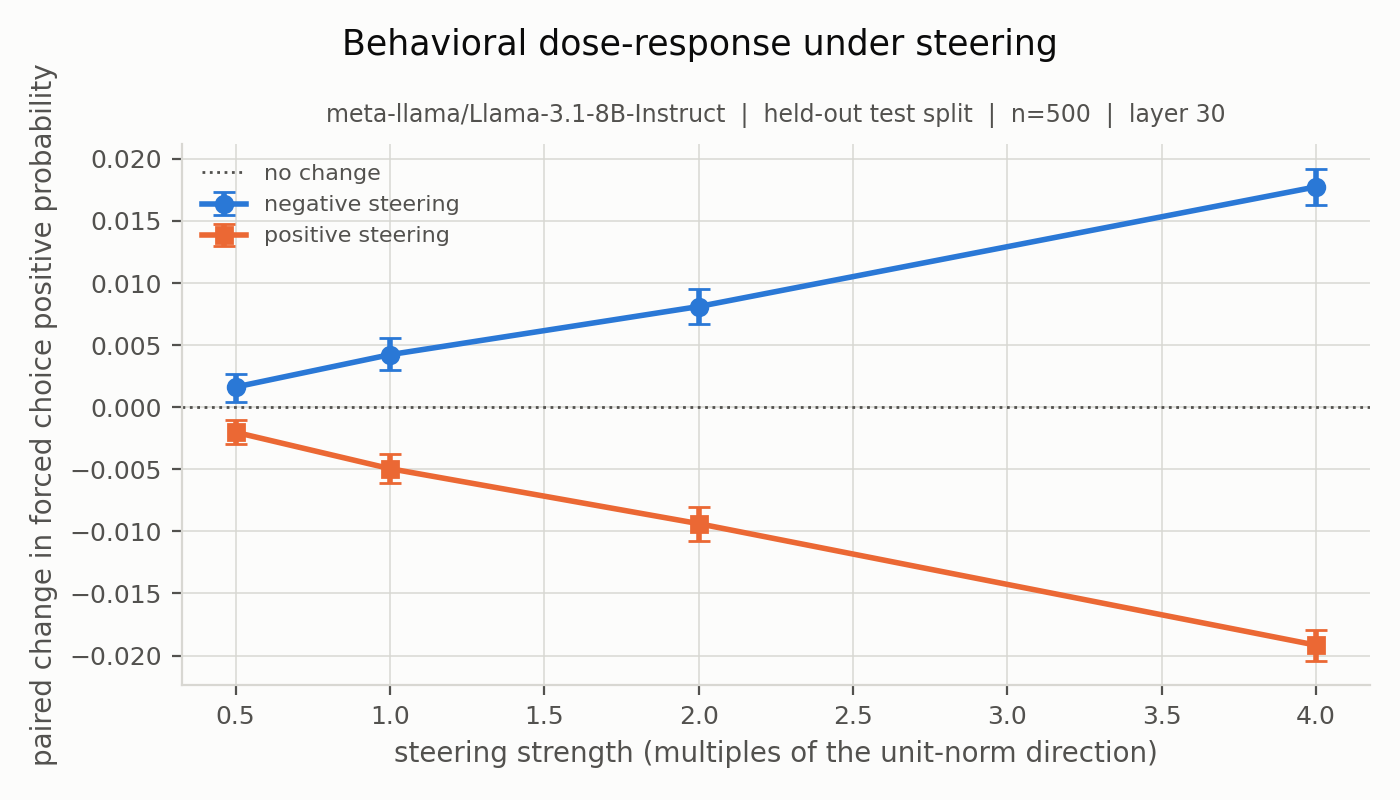

Data behind this chart, as committed beside it:
condition, strength, mean_difference, ci_lower, ci_upper, n_pairs, n_groups, effect_size_dz, signed_consistency_rate, mean_relative_magnitude
positive_steering, 0.5, -0.002019, -0.002983, -0.001061, 500, 495, -0.1866, 0.436, 0.01081
positive_steering, 1.0, -0.00495, -0.006117, -0.003741, 500, 495, -0.3795, 0.518, 0.02162
positive_steering, 2.0, -0.009379, -0.01077, -0.008007, 500, 495, -0.6136, 0.602, 0.04323
positive_steering, 4.0, -0.01917, -0.02043, -0.01793, 500, 495, -1.395, 0.822, 0.08647
negative_steering, 0.5, 0.001626, 0.0004069, 0.002704, 500, 495, 0.13, 0.44, 0.01081
negative_steering, 1.0, 0.004231, 0.00301, 0.005535, 500, 495, 0.308, 0.472, 0.02162
negative_steering, 2.0, 0.008107, 0.006741, 0.009509, 500, 495, 0.5147, 0.558, 0.04323
negative_steering, 4.0, 0.01775, 0.01629, 0.0192, 500, 495, 1.102, 0.766, 0.08647
